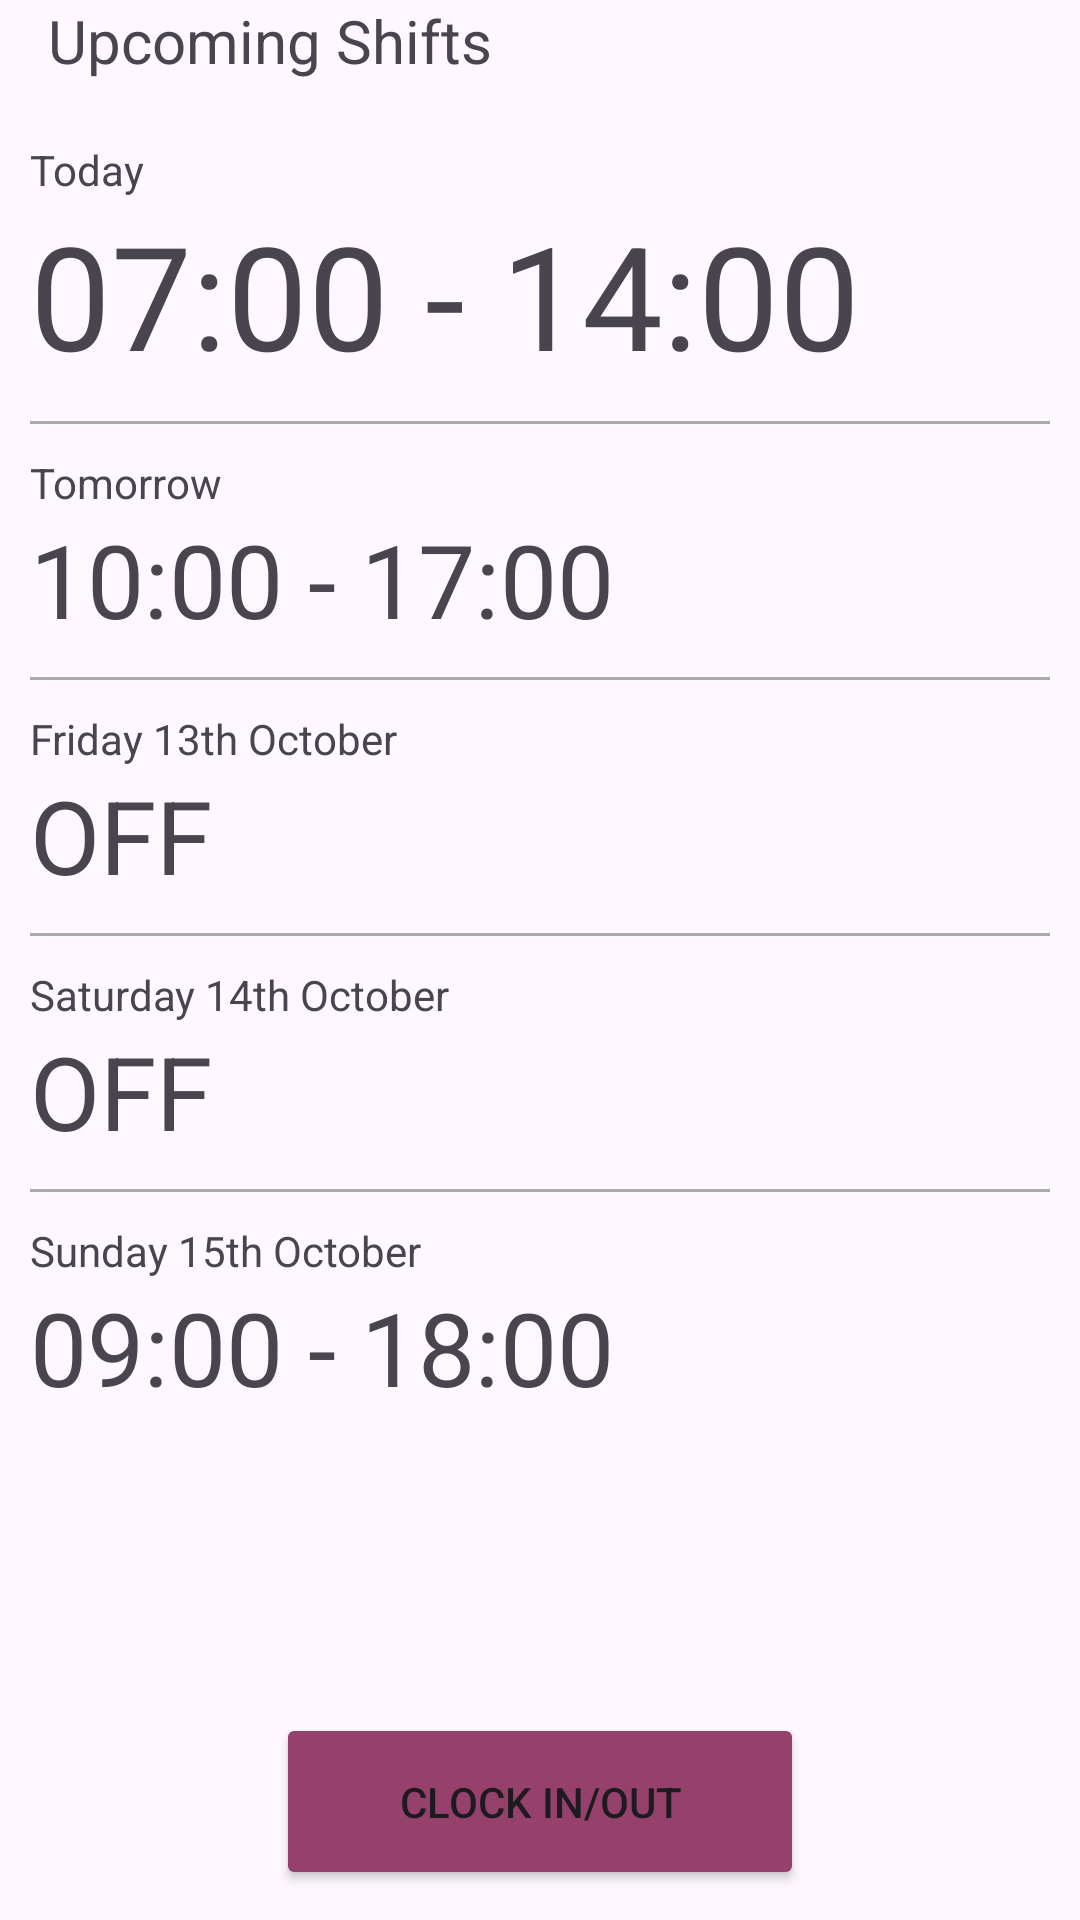

Here is an Android app screen rendered from its layout file. Give the layout XML and the strings, colors and styles it references.
<!-- AndroidManifest.xml: application theme Theme.SCFAppV1 -->
<!-- res/layout/fragment_home.xml -->
<?xml version="1.0" encoding="utf-8"?>
<androidx.constraintlayout.widget.ConstraintLayout xmlns:android="http://schemas.android.com/apk/res/android"
    xmlns:app="http://schemas.android.com/apk/res-auto"
    xmlns:tools="http://schemas.android.com/tools"
    android:layout_width="match_parent"
    android:layout_height="match_parent"
    android:weightSum="10"
    tools:context=".HomePage">

    <ScrollView
        android:id="@+id/scrollView2"
        android:layout_width="match_parent"
        android:layout_height="0dp"
        android:layout_weight="8"
        android:layout_marginTop="20dp"
        android:layout_marginBottom="20dp"
        android:layout_marginLeft="10dp"
        android:layout_marginRight="10dp"
        app:layout_constraintBottom_toTopOf="@+id/button5"
        app:layout_constraintEnd_toEndOf="parent"
        app:layout_constraintStart_toStartOf="parent"
        app:layout_constraintTop_toBottomOf="@+id/textView2">

        <LinearLayout
            android:layout_width="match_parent"
            android:layout_height="match_parent"
            android:orientation="vertical"
            tools:layout_editor_absoluteX="12dp"
            tools:layout_editor_absoluteY="199dp">

            <TextView
                android:id="@+id/todayTextHomePage"
                android:layout_width="match_parent"
                android:layout_height="wrap_content"
                android:text="Today" />

            <TextView
                android:id="@+id/todayTimeHomePage"
                android:layout_width="match_parent"
                android:layout_height="wrap_content"
                android:paddingBottom="10dp"
                android:text="07:00 - 14:00"
                android:textAlignment="viewStart"
                android:textSize="48sp" />

            <View
                android:layout_width="match_parent"
                android:layout_height="1dp"
                android:background="@android:color/darker_gray" />

            <TextView
                android:id="@+id/tomorrowTextHomePage"
                android:layout_width="match_parent"
                android:layout_height="wrap_content"
                android:paddingTop="10dp"
                android:text="Tomorrow" />

            <TextView
                android:id="@+id/tomorrowTimeHomePage"
                android:layout_width="match_parent"
                android:layout_height="wrap_content"
                android:paddingBottom="10dp"
                android:text="10:00 - 17:00"
                android:textAlignment="viewStart"
                android:textSize="34sp" />

            <View
                android:layout_width="match_parent"
                android:layout_height="1dp"
                android:background="@android:color/darker_gray" />

            <TextView
                android:id="@+id/thirdDayTextHomePage"
                android:layout_width="match_parent"
                android:layout_height="wrap_content"
                android:paddingTop="10dp"
                android:text="Friday 13th October" />

            <TextView
                android:id="@+id/thirdDayTimeHomePage"
                android:layout_width="match_parent"
                android:layout_height="wrap_content"
                android:paddingBottom="10dp"
                android:text="OFF"
                android:textAlignment="viewStart"
                android:textSize="34sp" />

            <View
                android:layout_width="match_parent"
                android:layout_height="1dp"
                android:background="@android:color/darker_gray" />

            <TextView
                android:id="@+id/forthDayTextHomePage"
                android:layout_width="match_parent"
                android:layout_height="wrap_content"
                android:paddingTop="10dp"
                android:text="Saturday 14th October" />

            <TextView
                android:id="@+id/forthDayTimeHomePage"
                android:layout_width="match_parent"
                android:layout_height="wrap_content"
                android:paddingBottom="10dp"
                android:text="OFF"
                android:textAlignment="viewStart"
                android:textSize="34sp" />

            <View
                android:layout_width="match_parent"
                android:layout_height="1dp"
                android:background="@android:color/darker_gray" />

            <TextView
                android:id="@+id/fifthDayTextHomePage"
                android:layout_width="match_parent"
                android:layout_height="wrap_content"
                android:paddingTop="10dp"
                android:text="Sunday 15th October" />

            <TextView
                android:id="@+id/fifthDayTimeHomePage"
                android:layout_width="match_parent"
                android:layout_height="wrap_content"
                android:paddingBottom="10dp"
                android:text="09:00 - 18:00"
                android:textAlignment="viewStart"
                android:textSize="34sp" />

        </LinearLayout>
    </ScrollView>

    <Button
        android:id="@+id/button5"
        android:layout_width="176dp"
        android:layout_height="59dp"
        android:layout_marginBottom="10dp"
        android:layout_weight="1"
        android:text="Clock In/Out"
        android:backgroundTint="@color/button_dark_back"
        app:layout_constraintBottom_toBottomOf="parent"
        app:layout_constraintEnd_toEndOf="parent"
        app:layout_constraintStart_toStartOf="parent" />

    <TextView
        android:id="@+id/textView2"
        android:layout_width="wrap_content"
        android:layout_height="0dp"
        android:layout_marginStart="16dp"
        android:layout_weight="1"
        android:text="Upcoming Shifts"
        android:textSize="20sp"
        app:layout_constraintStart_toStartOf="parent"
        app:layout_constraintTop_toTopOf="parent" />

</androidx.constraintlayout.widget.ConstraintLayout>
<!-- resources referenced by this layout -->
<resources>
  <color name="button_dark_back">#95416C</color>
  <style name="Theme.SCFAppV1" parent="Base.Theme.SCFAppV1" />
  <style name="Base.Theme.SCFAppV1" parent="Theme.Material3.DayNight.NoActionBar">
          
          
      </style>
</resources>
